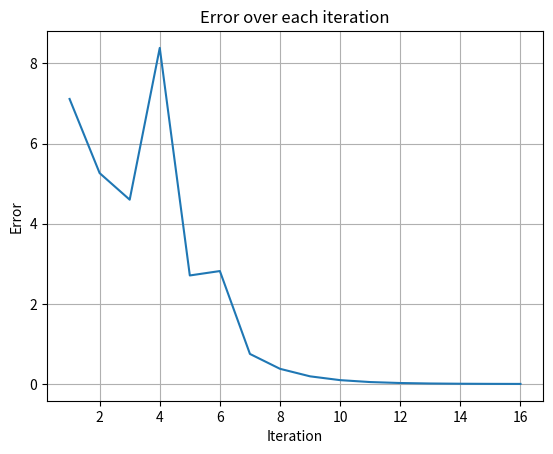

Generate this figure with matplotlib:
import numpy as np
import matplotlib.pyplot as plt

class numerical_IK:
    def __init__(self, method, link_length, joint_angle, target_position):
        self.method = method
        self.link_length = link_length # Initial link
        self.l1 = self.link_length[0]
        self.l2 = self.link_length[1]
        self.l3 = self.link_length[2]
        self.theta = joint_angle  # Initial joint angles
        self.theta1 = self.theta[0]
        self.theta2 = self.theta[1]
        self.theta3 = self.theta[2]
        self.target_position = target_position # Initial target position
        self.max_length = self.l1 + self.l2 + self.l3

    def FK(self):
        # Calculate Forward Kinematics
        x = self.l1*np.cos(self.theta1)+self.l2*np.cos(self.theta1+self.theta2)+self.l3*np.cos(self.theta1+self.theta2+self.theta3)
        y = self.l1*np.sin(self.theta1)+self.l2*np.sin(self.theta1+self.theta2)+self.l3*np.sin(self.theta1+self.theta2+self.theta3)
        theta = self.theta1 + self.theta2 + self.theta3
        return np.array([x, y, theta])

    def J(self):
        # Calculate Jacobian Matrix
        matrix = np.zeros((3,3))
        matrix[0][0] = -self.l1*np.sin(self.theta1)-self.l2*np.sin(self.theta1+self.theta2)-self.l3*np.sin(self.theta1+self.theta2+self.theta3)
        matrix[0][1] = -self.l2*np.sin(self.theta1+self.theta2)-self.l3*np.sin(self.theta1+self.theta2+self.theta3)
        matrix[0][2] = -self.l3*np.sin(self.theta1+self.theta2+self.theta3)
        matrix[1][0] = self.l1*np.cos(self.theta1)+self.l2*np.cos(self.theta1+self.theta2)+self.l3*np.cos(self.theta1+self.theta2+self.theta3)
        matrix[1][1] = self.l2*np.cos(self.theta1+self.theta2)+self.l3*np.cos(self.theta1+self.theta2+self.theta3)
        matrix[1][2] = self.l3*np.cos(self.theta1+self.theta2+self.theta3)
        matrix[2][0] = 1
        matrix[2][1] = 1
        matrix[2][2] = 1
        return matrix

    def IK(self, max_iteration=1000, gamma=0.5, epsilon=1e-3):
        # Calculate Inverse Kinematics
        current_iteration = 0
        error = float('inf')
        error_list = []
        iternation_list = []
        while (current_iteration < max_iteration) and (error > epsilon):
            # Calculate current position by current theta angle
            current_position = self.FK()

            # Calculate the error between current position and target position
            error = self.target_position - current_position

            # Break while loop when the error smaller than the minimum error requirement
            if np.linalg.norm(error) < epsilon:
                break
            
            J = self.J()
            if self.method == 1:
                # Compute the Jacobian Transpose
                J = J.T
            elif self.method == 2:
                # Compute the Jacobian Pseudo-Inverse
                J = np.linalg.pinv(J) # both right and left pseudo inverse solved by SVD
            
            d_theta = gamma * J @ error

            # Update theta
            self.theta += d_theta
            self.theta1 = self.theta[0]
            self.theta2 = self.theta[1]
            self.theta3 = self.theta[2]

            # Update iteration
            current_iteration += 1
            iternation_list.append(current_iteration)
            error = np.linalg.norm(error)
            error_list.append(error)
            
            # Plot the movement
            self.plot_robot()

        # Plot error
        self.plot_error(iternation_list, error_list)

        print("IK calculation finish")
        print("Iteration time: ", current_iteration)
        print("Link Length: ", self.link_length)
        print("Target Position: ", target_position)
        print("Joint Angles (Degrees): ", self.theta*180/np.pi)
        print("Final Calculated End Effector Position: ", self.FK())

    def plot_robot(self):
        # Calculate each joint position
        x0, y0 = 0, 0
        x1 = self.l1 * np.cos(self.theta1)
        y1 = self.l1 * np.sin(self.theta1)
        x2 = x1 + self.l2 * np.cos(self.theta1 + self.theta2)
        y2 = y1 + self.l2 * np.sin(self.theta1 + self.theta2)
        x3 = x2 + self.l3 * np.cos(self.theta1 + self.theta2 + self.theta3)
        y3 = y2 + self.l3 * np.sin(self.theta1 + self.theta2 + self.theta3)

        plt.plot([x0, x1], [y0, y1], 'b-', label='Link 1')
        plt.plot([x1, x2], [y1, y2], 'g-', label='Link 2')
        plt.plot([x2, x3], [y2, y3], 'm-', label='Link 3')
        plt.plot([x0, x1, x2, x3], [y0, y1, y2, y3], 'ro', label='Joint')
        
        plt.xlim(-self.max_length, self.max_length)
        plt.ylim(-self.max_length, self.max_length)
        plt.plot(self.target_position[0], self.target_position[1], 'yo', label='Desired Position')
        
        plt.legend()
        plt.draw()
        plt.pause(0.01)
        plt.clf()

    def plot_error(sefl, iteration, error):
        plt.plot(iteration, error)
        plt.xlabel('Iteration')
        plt.ylabel('Error')
        plt.title(f'Error over each iteration')
        plt.grid(True)
        plt.show()
        
# method 1 = Jacobian Transpose
# method 2 = Jacobian Pseudo-Inverse
method = 2 
link_length = np.array([3.0, 4.0, 5.0], dtype=float)
joint_angle = np.array([0, 0, 0], dtype=float)
target_position = np.array([7, 5, np.pi/4], dtype=float)
RRR_manipulator = numerical_IK(method, link_length, joint_angle, target_position)
RRR_manipulator.IK()
